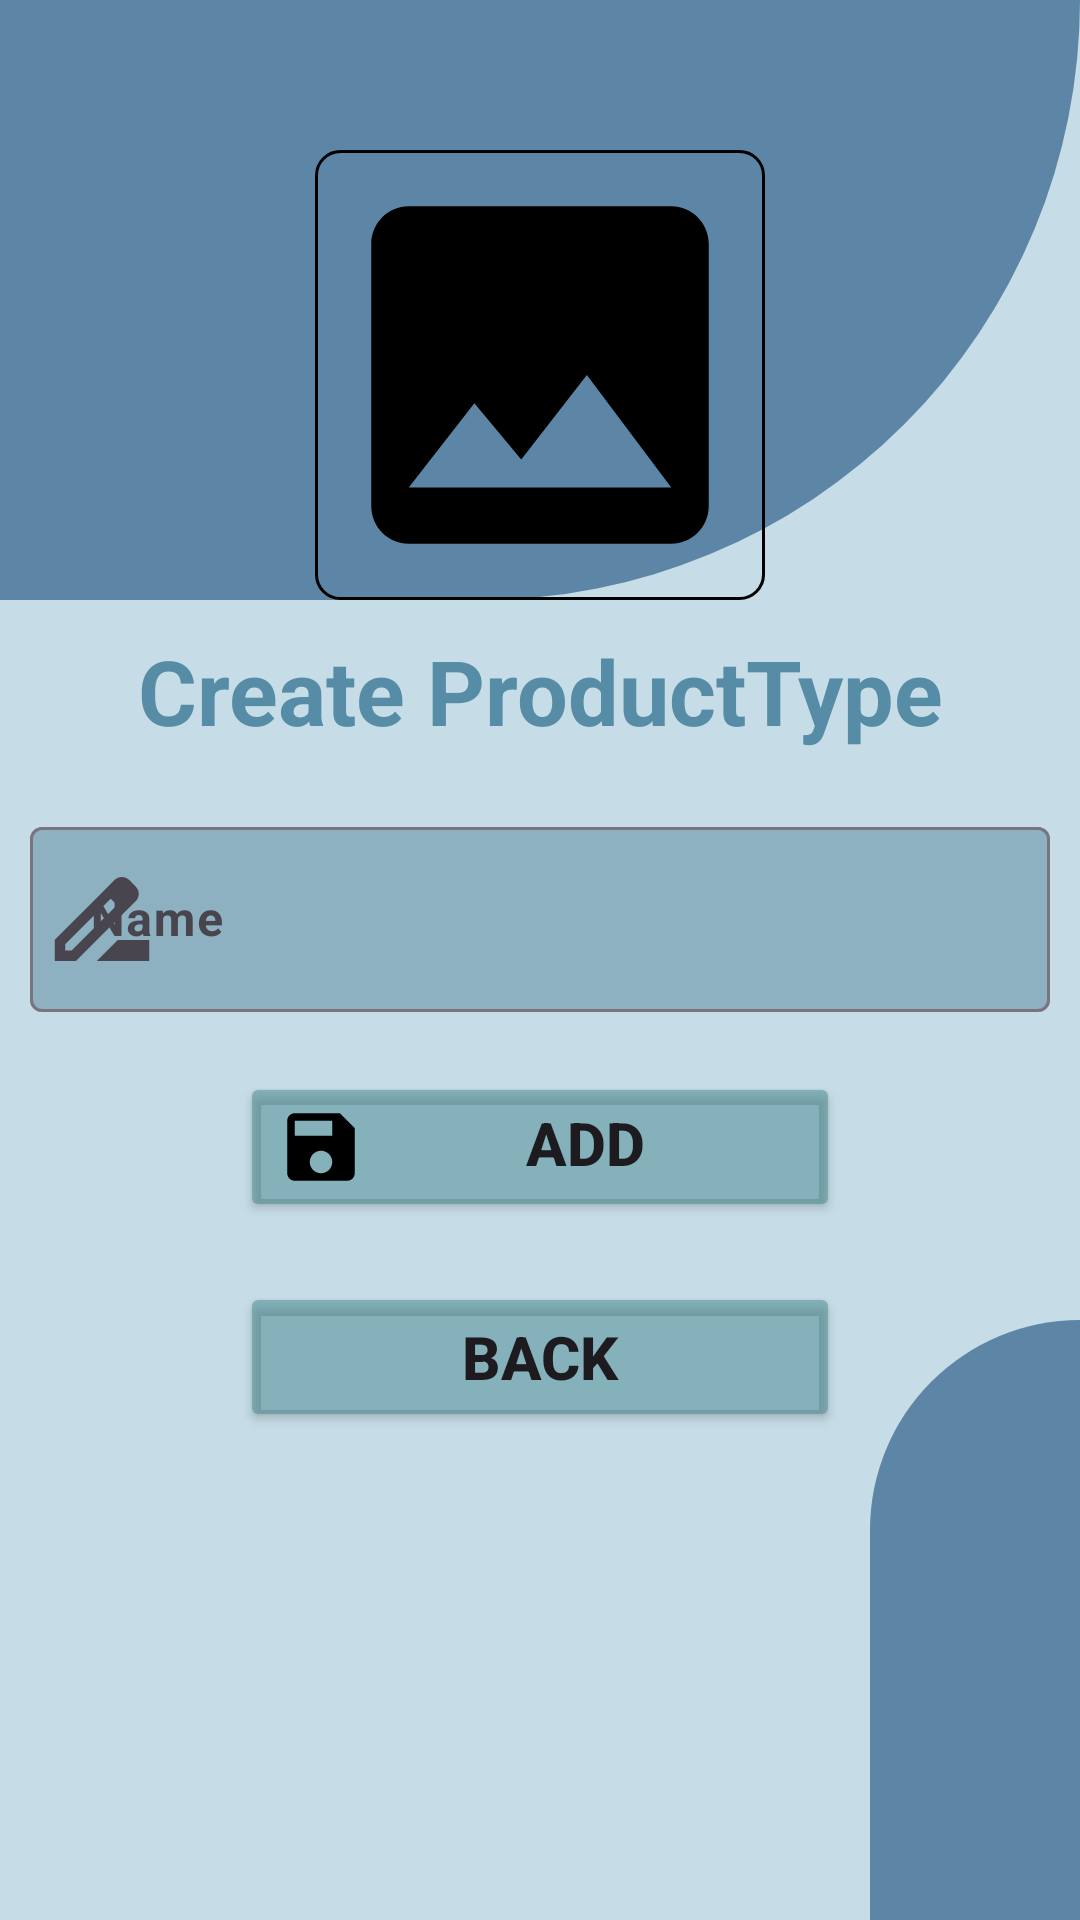

This screen was rendered from an Android layout file. Write that file and the resources it references.
<!-- AndroidManifest.xml: application theme Theme.DuAn1_QLKhoHang -->
<!-- res/layout/activity_create_product_type.xml -->
<?xml version="1.0" encoding="utf-8"?>

<RelativeLayout xmlns:android="http://schemas.android.com/apk/res/android"
    xmlns:app="http://schemas.android.com/apk/res-auto"
    xmlns:tools="http://schemas.android.com/tools"
    android:layout_width="match_parent"
    android:layout_height="match_parent"
    android:background="#c6dde7"
    android:orientation="vertical"
    tools:context=".Activities.activitiesCreate.CreateProductTypeActivity">


    <View
        android:id="@+id/view"
        android:layout_width="wrap_content"
        android:layout_height="200dp"
        android:layout_centerHorizontal="true"
        android:background="@drawable/background_view2" />

    <ImageView
        android:id="@+id/imageProductType"
        android:background="@drawable/khung"
        android:layout_width="150dp"
        android:layout_height="150dp"
        android:layout_centerHorizontal="true"
        android:layout_marginTop="50dp"
        android:src="@drawable/img" />

    <TextView
        android:id="@+id/text"
        android:layout_width="match_parent"
        android:layout_height="wrap_content"
        android:layout_below="@id/imageProductType"
        android:layout_marginTop="10dp"
        android:gravity="center"
        android:text="Create ProductType"
        android:textColor="#568CA5"
        android:textSize="30sp"
        android:textStyle="bold" />


    <com.google.android.material.textfield.TextInputLayout
        android:id="@+id/til_nameProType"
        android:layout_width="match_parent"
        android:layout_height="wrap_content"
        android:layout_below="@id/text"
        android:layout_marginHorizontal="10dp"
        android:layout_marginTop="20dp"
        app:boxBackgroundColor="#6F43778E"
        app:endIconMode="clear_text"
        app:startIconDrawable="@drawable/name">

        <com.google.android.material.textfield.TextInputEditText
            android:id="@+id/ed_addNameProType"
            android:layout_width="match_parent"
            android:layout_height="wrap_content"
            android:hint="Name"
            android:padding="20dp"
            android:textStyle="bold" />
    </com.google.android.material.textfield.TextInputLayout>

    <Button
        android:id="@+id/btn_add_ProductType"
        android:layout_width="match_parent"
        android:layout_height="50dp"
        android:layout_below="@id/til_nameProType"
        android:layout_marginHorizontal="80dp"
        android:layout_marginTop="20dp"
        android:backgroundTint="#7A3E8288"
        android:drawableLeft="@drawable/save"
        android:text="Add ProductType"
        android:textSize="20sp"
        android:textStyle="bold" />

    <Button
        android:id="@+id/btnBack"
        android:layout_width="match_parent"
        android:layout_height="50dp"
        android:layout_below="@id/btn_add_ProductType"
        android:layout_marginHorizontal="80dp"
        android:layout_marginTop="20dp"
        android:backgroundTint="#7A3E8288"
        android:text="Back"
        android:textSize="20sp"
        android:textStyle="bold" />

    <View
        android:layout_width="match_parent"
        android:layout_height="200dp"
        android:layout_alignParentEnd="true"
        android:layout_alignParentBottom="true"
        android:layout_marginLeft="290dp"
        android:layout_marginTop="90dp"
        android:background="@drawable/background_view1" />
</RelativeLayout>
<!-- resources referenced by this layout -->
<resources>
  <!-- drawable background_view1 (drawable) -->
  <?xml version="1.0" encoding="utf-8"?>
  
  <selector xmlns:android="http://schemas.android.com/apk/res/android">
      <item>
          <shape android:shape="rectangle">
              <solid android:color="#5D85A5"/>
              <corners
                  android:topLeftRadius="900dp"
                  android:topRightRadius="0dp"
                  android:bottomLeftRadius="0dp"
                  android:bottomRightRadius="0dp"/>
          </shape>
      </item>
  </selector>
  <!-- drawable background_view2 (drawable) -->
  <?xml version="1.0" encoding="utf-8"?>
  
  <selector xmlns:android="http://schemas.android.com/apk/res/android">
      <item>
          <shape android:shape="rectangle">
              <solid android:color="#5D85A5"/>
              <corners
                  android:topLeftRadius="0dp"
                  android:topRightRadius="0dp"
                  android:bottomLeftRadius="0dp"
                  android:bottomRightRadius="900dp"/>
          </shape>
      </item>
  </selector>
  <!-- drawable img (drawable) -->
  <vector android:height="42dp" android:tint="#000000"
      android:viewportHeight="24" android:viewportWidth="24"
      android:width="42dp" xmlns:android="http://schemas.android.com/apk/res/android">
      <path android:fillColor="@android:color/white" android:pathData="M21,19V5c0,-1.1 -0.9,-2 -2,-2H5c-1.1,0 -2,0.9 -2,2v14c0,1.1 0.9,2 2,2h14c1.1,0 2,-0.9 2,-2zM8.5,13.5l2.5,3.01L14.5,12l4.5,6H5l3.5,-4.5z"/>
  </vector>
  <!-- drawable khung (drawable) -->
  <?xml version="1.0" encoding="utf-8"?>
  
  <shape xmlns:android="http://schemas.android.com/apk/res/android">
    <corners android:radius="8dp"/>
      <solid android:color="@android:color/transparent"/>
      <stroke android:color="@color/black"
          android:width="1dp"/>
  </shape>
  <!-- drawable name (drawable) -->
  <vector android:height="42dp" android:tint="#000000"
      android:viewportHeight="24" android:viewportWidth="24"
      android:width="42dp" xmlns:android="http://schemas.android.com/apk/res/android">
      <path android:fillColor="@android:color/white" android:pathData="M18.41,5.8L17.2,4.59c-0.78,-0.78 -2.05,-0.78 -2.83,0l-2.68,2.68L3,15.96V20h4.04l8.74,-8.74 2.63,-2.63c0.79,-0.78 0.79,-2.05 0,-2.83zM6.21,18H5v-1.21l8.66,-8.66 1.21,1.21L6.21,18zM11,20l4,-4h6v4H11z"/>
  </vector>
  <!-- drawable save (drawable) -->
  <vector android:height="30dp" android:tint="#000000"
      android:viewportHeight="24" android:viewportWidth="24"
      android:width="30dp" xmlns:android="http://schemas.android.com/apk/res/android">
      <path android:fillColor="@android:color/white" android:pathData="M17,3L5,3c-1.11,0 -2,0.9 -2,2v14c0,1.1 0.89,2 2,2h14c1.1,0 2,-0.9 2,-2L21,7l-4,-4zM12,19c-1.66,0 -3,-1.34 -3,-3s1.34,-3 3,-3 3,1.34 3,3 -1.34,3 -3,3zM15,9L5,9L5,5h10v4z"/>
  </vector>
  <style name="Theme.DuAn1_QLKhoHang" parent="Base.Theme.DuAn1_QLKhoHang" />
  <color name="black">#FF000000</color>
  <style name="Base.Theme.DuAn1_QLKhoHang" parent="Theme.Material3.DayNight.NoActionBar">
          
           <item name="colorPrimary">@color/black</item>
      </style>
</resources>
